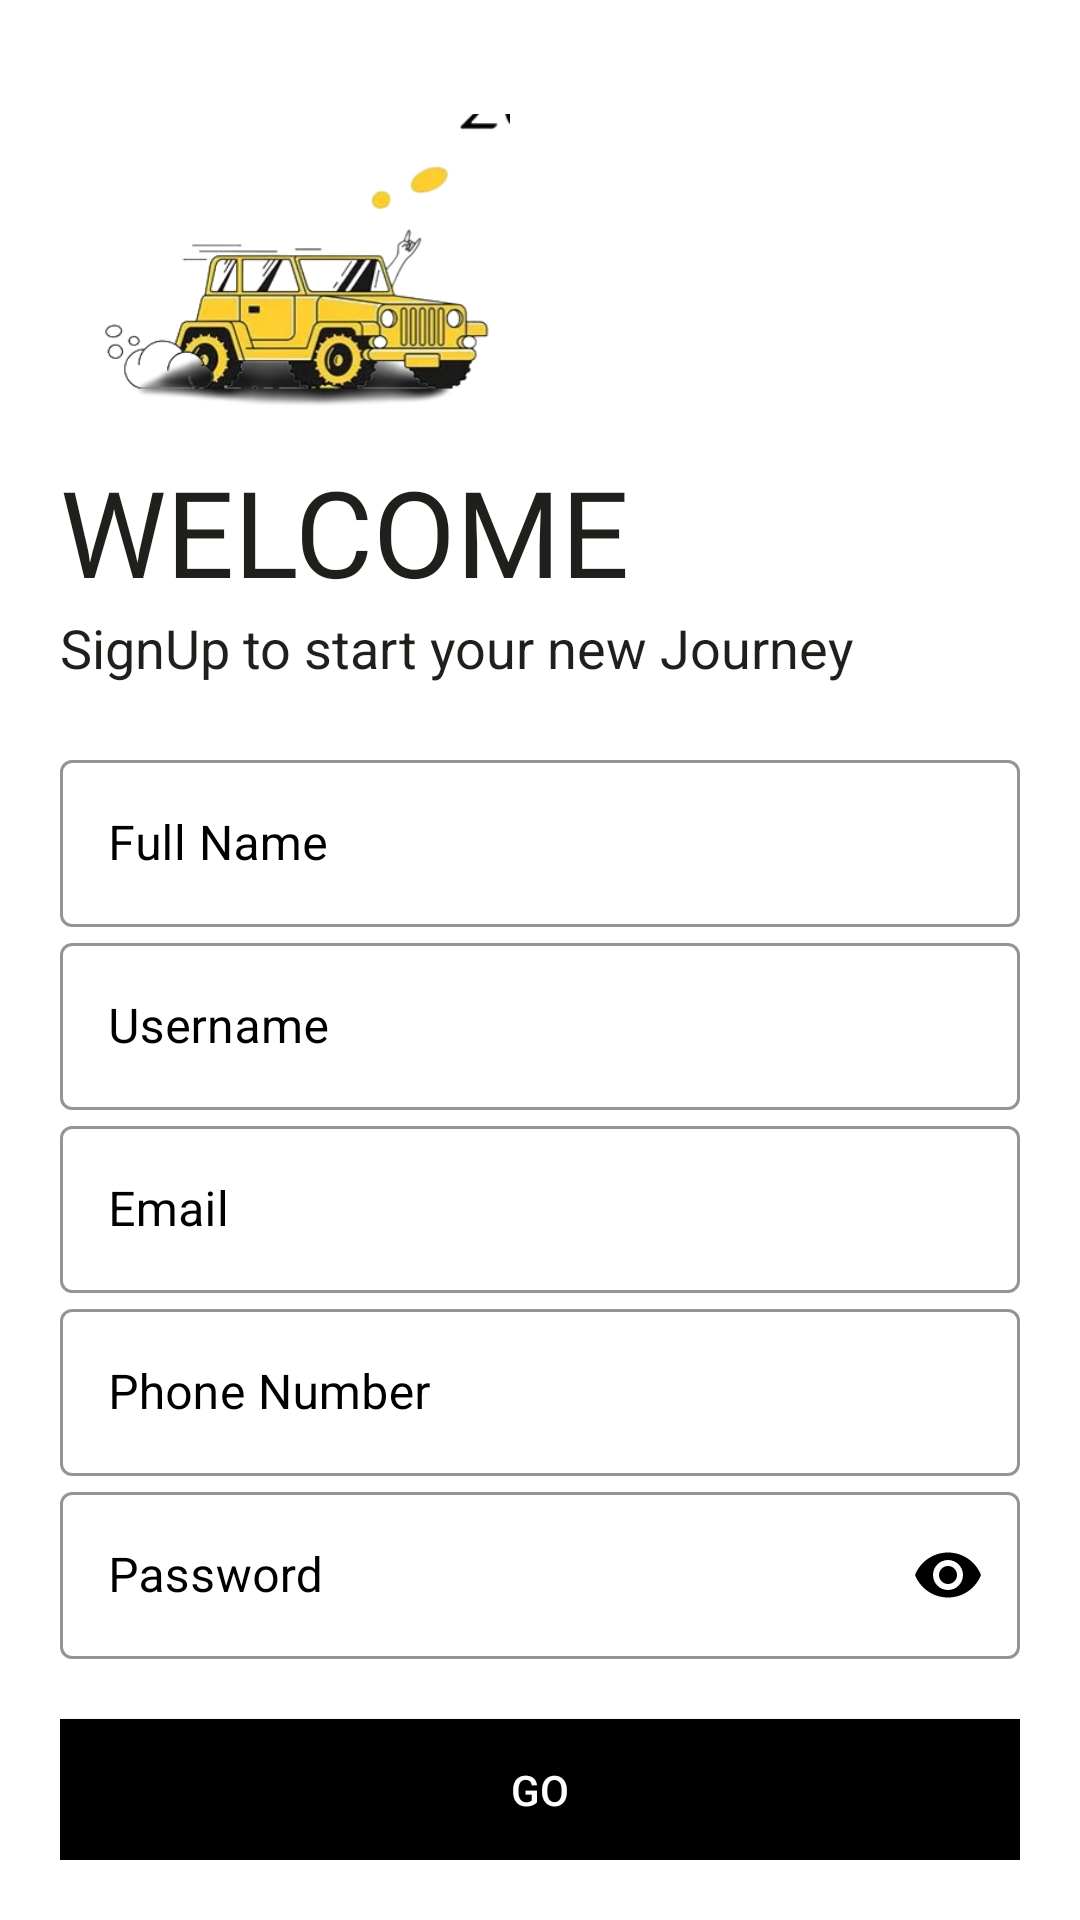

Layout XML and referenced resources for this Android screen:
<!-- AndroidManifest.xml: application theme Theme.BullsApp -->
<!-- res/layout/activity_signup.xml -->
<LinearLayout android:layout_width="match_parent"
    android:layout_height="match_parent"
    xmlns:app="http://schemas.android.com/apk/res-auto"
    android:orientation="vertical"
    android:background="#fff"
    android:padding="20dp"
    xmlns:android="http://schemas.android.com/apk/res/android">

    <ImageView
        android:layout_width="150dp"
        android:layout_height="150dp"
        android:src="@drawable/login"
        android:transitionName="logo_image"
        android:id="@+id/logo_image"/>

    <TextView
        android:layout_width="wrap_content"
        android:layout_height="wrap_content"
        android:layout_marginTop="-20dp"
        android:fontFamily="@font/bungee"
        android:text="WELCOME"
        android:transitionName="logo_text"
        android:textSize="40sp"
        android:textColor="#201F1C"
        android:id="@+id/logo_name"/>

    <TextView
        android:layout_width="wrap_content"
        android:layout_height="wrap_content"
        android:text="SignUp to start your new Journey"
        android:textSize="18sp"
        android:transitionName="logo_text"
        android:textColor="#201F1C"
        android:id="@+id/slogan"
        />

    <LinearLayout android:layout_width="match_parent"
        android:layout_height="wrap_content"
        android:orientation="vertical"
        android:layout_marginTop="20dp"
        android:layout_marginBottom="20dp">

        
        <com.google.android.material.textfield.TextInputLayout
            android:layout_width="match_parent"
            android:layout_height="wrap_content"
            style="@style/Widget.MaterialComponents.TextInputLayout.OutlinedBox"
            android:hint="Full Name"
            android:textColorHint="#000"
            app:hintTextColor="#000"
            app:boxStrokeColor="#000"
            android:id="@+id/regName">


            <com.google.android.material.textfield.TextInputEditText
                android:layout_width="match_parent"
                android:layout_height="wrap_content"
                android:inputType="text"
                android:textColor="#000"/>

        </com.google.android.material.textfield.TextInputLayout>

        


        
        <com.google.android.material.textfield.TextInputLayout
            android:layout_width="match_parent"
            android:layout_height="wrap_content"
            style="@style/Widget.MaterialComponents.TextInputLayout.OutlinedBox"
            android:hint="Username"
            android:textColorHint="#000"
            app:hintTextColor="#000"
            app:boxStrokeColor="#000"
            android:id="@+id/regUsername"
            android:transitionName="username_tran">

            <com.google.android.material.textfield.TextInputEditText
                android:layout_width="match_parent"
                android:layout_height="wrap_content"
                android:inputType="text"
                android:textColor="#000"/>

        </com.google.android.material.textfield.TextInputLayout>
        



        
        <com.google.android.material.textfield.TextInputLayout
            android:layout_width="match_parent"
            android:layout_height="wrap_content"
            style="@style/Widget.MaterialComponents.TextInputLayout.OutlinedBox"
            android:hint="Email"
            android:textColorHint="#000"
            app:hintTextColor="#000"
            app:boxStrokeColor="#000"
            android:id="@+id/regEmail">

            <com.google.android.material.textfield.TextInputEditText
                android:layout_width="match_parent"
                android:layout_height="wrap_content"
                android:inputType="textEmailAddress"
                android:textColor="#000"/>

        </com.google.android.material.textfield.TextInputLayout>
        




        
        <com.google.android.material.textfield.TextInputLayout
            android:layout_width="match_parent"
            android:layout_height="wrap_content"
            style="@style/Widget.MaterialComponents.TextInputLayout.OutlinedBox"
            android:hint="Phone Number"
            android:textColorHint="#000"
            app:hintTextColor="#000"
            app:boxStrokeColor="#000"
            android:id="@+id/regPhoneNo">

            <com.google.android.material.textfield.TextInputEditText
                android:layout_width="match_parent"
                android:layout_height="wrap_content"
                android:inputType="number"
                android:textColor="#000"/>

        </com.google.android.material.textfield.TextInputLayout>
        




        
        <com.google.android.material.textfield.TextInputLayout
            android:layout_width="match_parent"
            android:layout_height="wrap_content"
            style="@style/Widget.MaterialComponents.TextInputLayout.OutlinedBox"
            android:hint="Password"
            android:textColorHint="#000"
            app:hintTextColor="#000"
            app:boxStrokeColor="#000"
            app:passwordToggleEnabled="true"
            app:passwordToggleTint="#000"
            android:id="@+id/regPassword"
            android:transitionName="password_tran">

            <com.google.android.material.textfield.TextInputEditText
                android:layout_width="match_parent"
                android:layout_height="wrap_content"
                android:inputType="textPassword"
                android:textColor="#000" />

        </com.google.android.material.textfield.TextInputLayout>
        
    </LinearLayout>


    
    <androidx.appcompat.widget.AppCompatButton
        android:layout_width="match_parent"
        android:layout_height="wrap_content"
        android:text="GO"
        android:transitionName="button_tran"
        android:id="@+id/regBtn"
        android:background="#000"
        android:textColor="#fff"
        android:onClick="registerUser"/>
    


    
    <Button
        android:id="@+id/regToLoginBtn"
        android:layout_width="match_parent"
        android:layout_height="wrap_content"
        android:background="#00000000"
        android:text="Already have an account? LogIn"
        android:textColor="#000"
        android:transitionName="login_signup_tran" />
    

</LinearLayout>
<!-- resources referenced by this layout -->
<resources>
  <!-- drawable login: png bitmap (drawable, 73404 bytes) -->
  <style name="Theme.BullsApp" parent="Base.Theme.BullsApp" />
  <style name="Base.Theme.BullsApp" parent="Theme.Material3.DayNight.NoActionBar">
          
          <item name="colorPrimary">#0A0A0A</item>
          <item name="colorPrimaryDark">@color/white</item>
          <item name="colorAccent">#6D8583</item>
          
  
  
      </style>
  <color name="white">#fff</color>
</resources>
